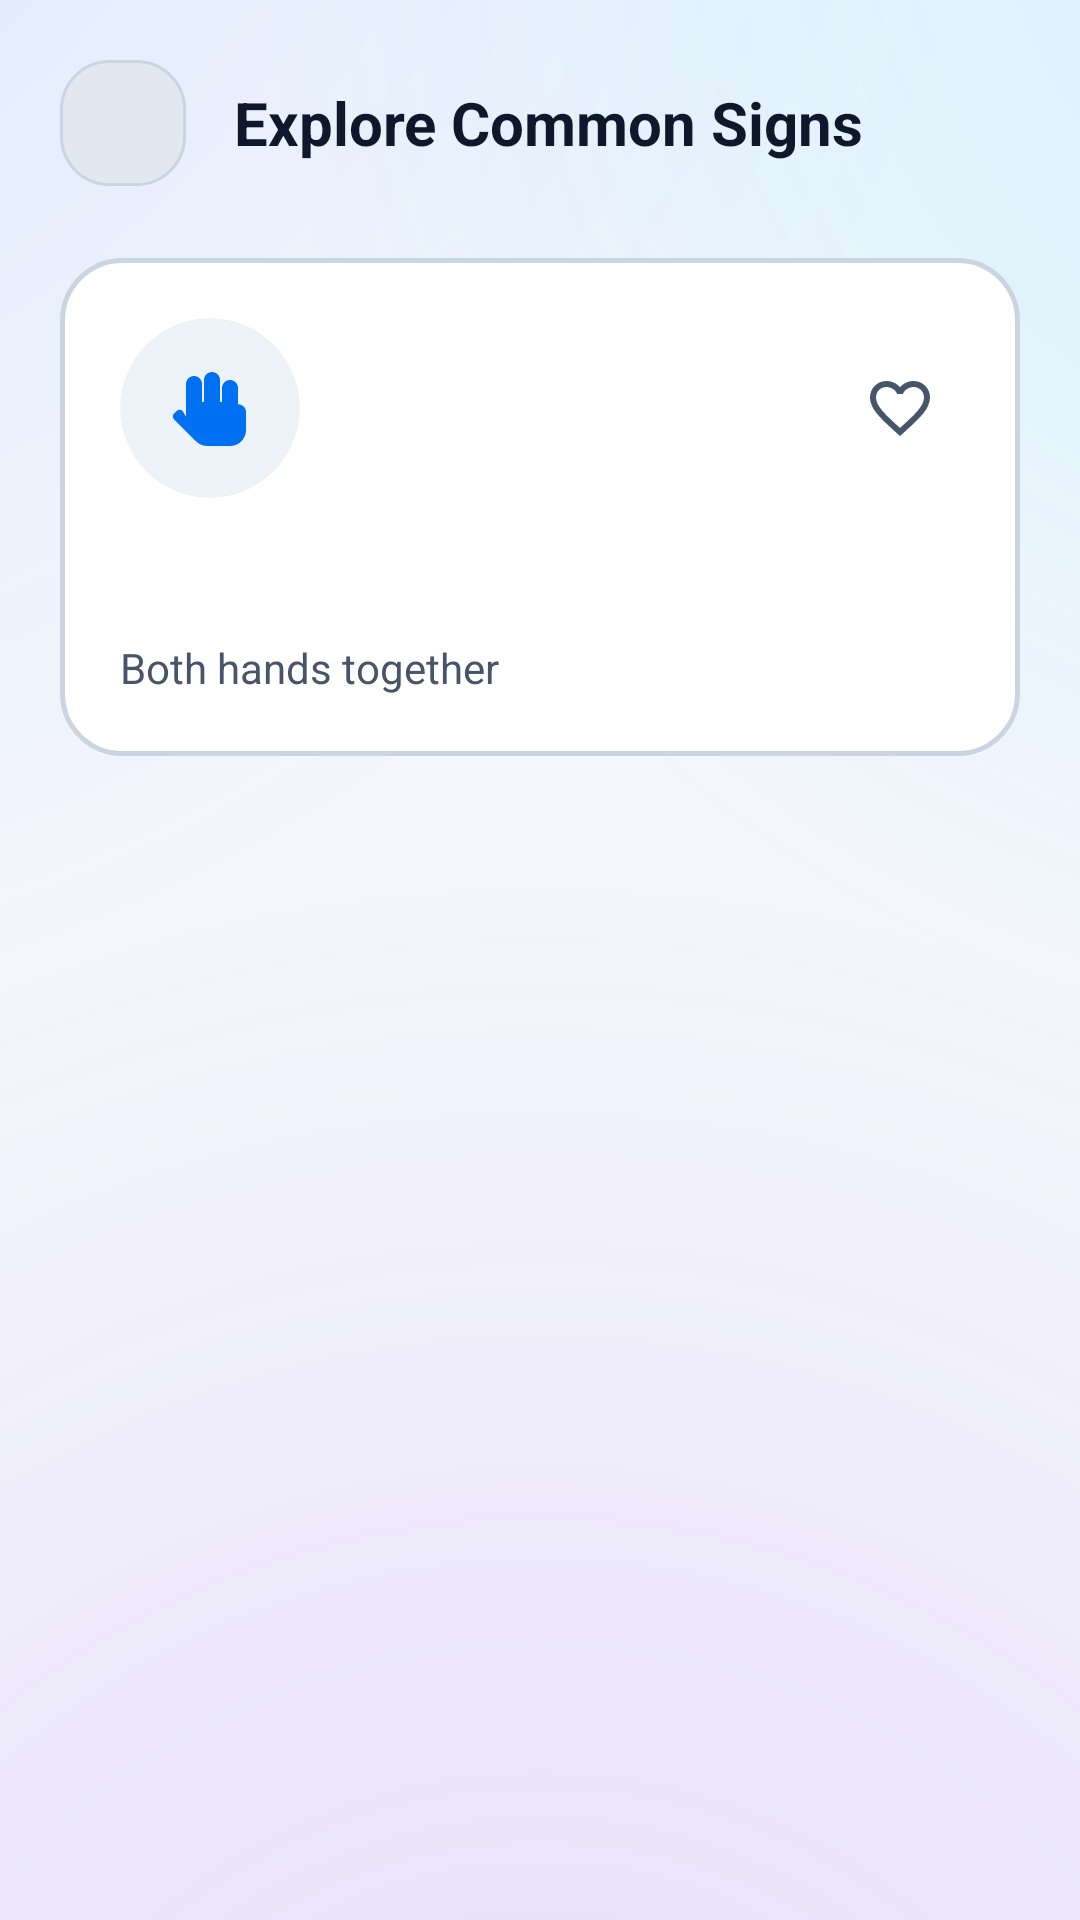

Write the Android layout XML for this screen, with the resource values it uses.
<!-- AndroidManifest.xml: application theme Theme.AIsignnova -->
<!-- res/layout/activity_learn_signs.xml -->
<?xml version="1.0" encoding="utf-8"?>
<ScrollView xmlns:android="http://schemas.android.com/apk/res/android"
    xmlns:app="http://schemas.android.com/apk/res-auto"
    xmlns:tools="http://schemas.android.com/tools"
    android:layout_width="match_parent"
    android:layout_height="match_parent"
    android:background="@drawable/bg_futuristic"
    android:fillViewport="true"
    tools:context=".LearnSignsActivity">

    <androidx.constraintlayout.widget.ConstraintLayout
        android:layout_width="match_parent"
        android:layout_height="wrap_content"
        android:paddingHorizontal="20dp"
        android:paddingTop="20dp"
        android:paddingBottom="24dp">

        
        <LinearLayout
            android:id="@+id/topBarLearn"
            android:layout_width="match_parent"
            android:layout_height="wrap_content"
            android:gravity="center_vertical"
            android:orientation="horizontal"
            app:layout_constraintTop_toTopOf="parent">

            <ImageButton
                android:id="@+id/btnBackLearn"
                android:layout_width="42dp"
                android:layout_height="42dp"
                android:background="@drawable/bg_tab_container"
                android:contentDescription="Back"
                android:padding="9dp"
                android:scaleType="fitCenter"
                android:src="@drawable/ic_back"
                app:tint="@color/text_white" />

            <TextView
                android:id="@+id/tvLearnTitle"
                android:layout_width="wrap_content"
                android:layout_height="wrap_content"
                android:layout_marginStart="16dp"
                android:text="Explore Common Signs"
                android:textColor="@color/text_white"
                android:textSize="20sp"
                android:textStyle="bold" />
        </LinearLayout>

        
        <LinearLayout
            android:id="@+id/learnSignsContainer"
            android:layout_width="match_parent"
            android:layout_height="wrap_content"
            android:layout_marginTop="24dp"
            android:orientation="vertical"
            app:layout_constraintTop_toBottomOf="@id/topBarLearn">

            <include layout="@layout/item_learn_sign" />

        </LinearLayout>

    </androidx.constraintlayout.widget.ConstraintLayout>
</ScrollView>
<!-- res/layout/item_learn_sign.xml (included above) -->
<?xml version="1.0" encoding="utf-8"?>
<LinearLayout xmlns:android="http://schemas.android.com/apk/res/android"
    xmlns:app="http://schemas.android.com/apk/res-auto"
    android:layout_width="match_parent"
    android:layout_height="wrap_content"
    android:layout_marginBottom="16dp"
    android:background="@drawable/bg_card_futuristic"
    android:orientation="vertical"
    android:padding="20dp">

    <RelativeLayout
        android:layout_width="match_parent"
        android:layout_height="wrap_content">

        
        <androidx.cardview.widget.CardView
            android:id="@+id/cardLearnIcon"
            android:layout_width="60dp"
            android:layout_height="60dp"
            app:cardBackgroundColor="@color/input_bg"
            app:cardCornerRadius="30dp"
            app:cardElevation="0dp">

            <RelativeLayout
                android:layout_width="match_parent"
                android:layout_height="match_parent">

                <ImageView
                    android:id="@+id/imgLearnSignIcon"
                    android:layout_width="32dp"
                    android:layout_height="32dp"
                    android:layout_centerInParent="true"
                    android:contentDescription="Sign Icon"
                    android:src="@drawable/ic_sign_language"
                    app:tint="@color/accent_cyan" />
            </RelativeLayout>
        </androidx.cardview.widget.CardView>

        
        <ImageButton
            android:id="@+id/btnFavoriteToggle"
            android:layout_width="40dp"
            android:layout_height="40dp"
            android:layout_alignParentEnd="true"
            android:layout_centerVertical="true"
            android:background="?attr/selectableItemBackgroundBorderless"
            android:contentDescription="Favorite"
            android:padding="8dp"
            android:scaleType="fitCenter"
            android:src="@drawable/ic_favorite_border" />
    </RelativeLayout>

    <TextView
        android:id="@+id/tvLearnSignTitle"
        android:layout_width="wrap_content"
        android:layout_height="wrap_content"
        android:layout_marginTop="16dp"
        android:text="Namaste"
        android:textColor="@color/white"
        android:textSize="20sp"
        android:textStyle="bold" />

    <TextView
        android:id="@+id/tvLearnSignDesc"
        android:layout_width="wrap_content"
        android:layout_height="wrap_content"
        android:layout_marginTop="4dp"
        android:text="Both hands together"
        android:textColor="@color/text_gray"
        android:textSize="14sp" />

</LinearLayout>
<!-- resources referenced by this layout -->
<resources>
  <color name="accent_cyan">#0070F3</color>
  <color name="input_bg">#EDF2F7</color>
  <color name="text_gray">#475569</color>
  <color name="text_white">#0F172A</color>
  <color name="white">#FFFFFFFF</color>
  <!-- drawable bg_card_futuristic (drawable) -->
  <?xml version="1.0" encoding="utf-8"?>
  <shape xmlns:android="http://schemas.android.com/apk/res/android"
      android:shape="rectangle">
      <solid android:color="@color/bg_card" />
      <stroke
          android:width="1.5dp"
          android:color="@color/bg_card_stroke" />
      <corners android:radius="20dp" />
  </shape>
  <!-- drawable bg_tab_container (drawable) -->
  <?xml version="1.0" encoding="utf-8"?>
  <shape xmlns:android="http://schemas.android.com/apk/res/android"
      android:shape="rectangle">
      <solid android:color="@color/tab_bg" />
      <stroke
          android:width="1dp"
          android:color="@color/input_stroke" />
      <corners android:radius="16dp" />
  </shape>
  <!-- drawable ic_favorite_border (drawable) -->
  <vector xmlns:android="http://schemas.android.com/apk/res/android"
      android:width="24dp"
      android:height="24dp"
      android:viewportWidth="24"
      android:viewportHeight="24">
      <path
          android:fillColor="@color/text_gray"
          android:pathData="M16.5,3c-1.74,0 -3.41,0.81 -4.5,2.09C10.91,3.81 9.24,3 7.5,3 4.42,3 2,5.42 2,8.5c0,3.78 3.4,6.86 8.55,11.54L12,21.35l1.45,-1.32C18.6,15.36 22,12.28 22,8.5 22,5.42 19.58,3 16.5,3zM12.1,18.55l-0.1,0.1 -0.1,-0.1C7.14,14.24 4,11.39 4,8.5 4,6.5 5.5,5 7.5,5c1.54,0 3.04,0.99 3.57,2.36h1.87C13.46,5.99 14.96,5 16.5,5c2,0 3.5,1.5 3.5,3.5 0,2.89 -3.14,5.74 -7.9,10.05z"/>
  </vector>
  <!-- drawable ic_sign_language (drawable) -->
  <vector xmlns:android="http://schemas.android.com/apk/res/android"
      android:width="24dp"
      android:height="24dp"
      android:viewportWidth="24"
      android:viewportHeight="24">
      <path
          android:fillColor="@color/accent_cyan"
          android:pathData="M20.5,11H19V7c0,-1.1 -0.9,-2 -2,-2s-2,0.9 -2,2v3.5h-0.5V5c0,-1.1 -0.9,-2 -2,-2s-2,0.9 -2,2v5.5H10V6c0,-1.1 -0.9,-2 -2,-2s-2,0.9 -2,2v8.15L5.12,12.7c-0.38,-0.38 -1.02,-0.38 -1.41,0l-0.71,0.71c-0.39,0.39 -0.39,1.02 0,1.41l5.5,5.5C9.27,21.09 10.29,21.5 11.37,21.5H17c2.21,0 4,-1.79 4,-4v-4.5c0,-1.1 -0.9,-2 -2.5,-2z"/>
  </vector>
  <style name="Theme.AIsignnova" parent="Base.Theme.AIsignnova" />
  <color name="bg_card">#FFFFFF</color>
  <color name="bg_card_stroke">#CBD5E1</color>
  <color name="bg_dark">#F4F6FC</color>
  <color name="tab_bg">#E2E8F0</color>
  <color name="input_stroke">#CBD5E1</color>
  <style name="Base.Theme.AIsignnova" parent="Theme.Material3.DayNight.NoActionBar">
          
          <item name="colorPrimary">@color/accent_cyan</item>
          <item name="colorSecondary">@color/accent_blue</item>
          <item name="android:statusBarColor">@color/bg_dark</item>
          <item name="android:navigationBarColor">@color/bg_dark</item>
          <item name="android:windowBackground">@color/bg_dark</item>
      </style>
  <color name="accent_blue">#0055FF</color>
</resources>
